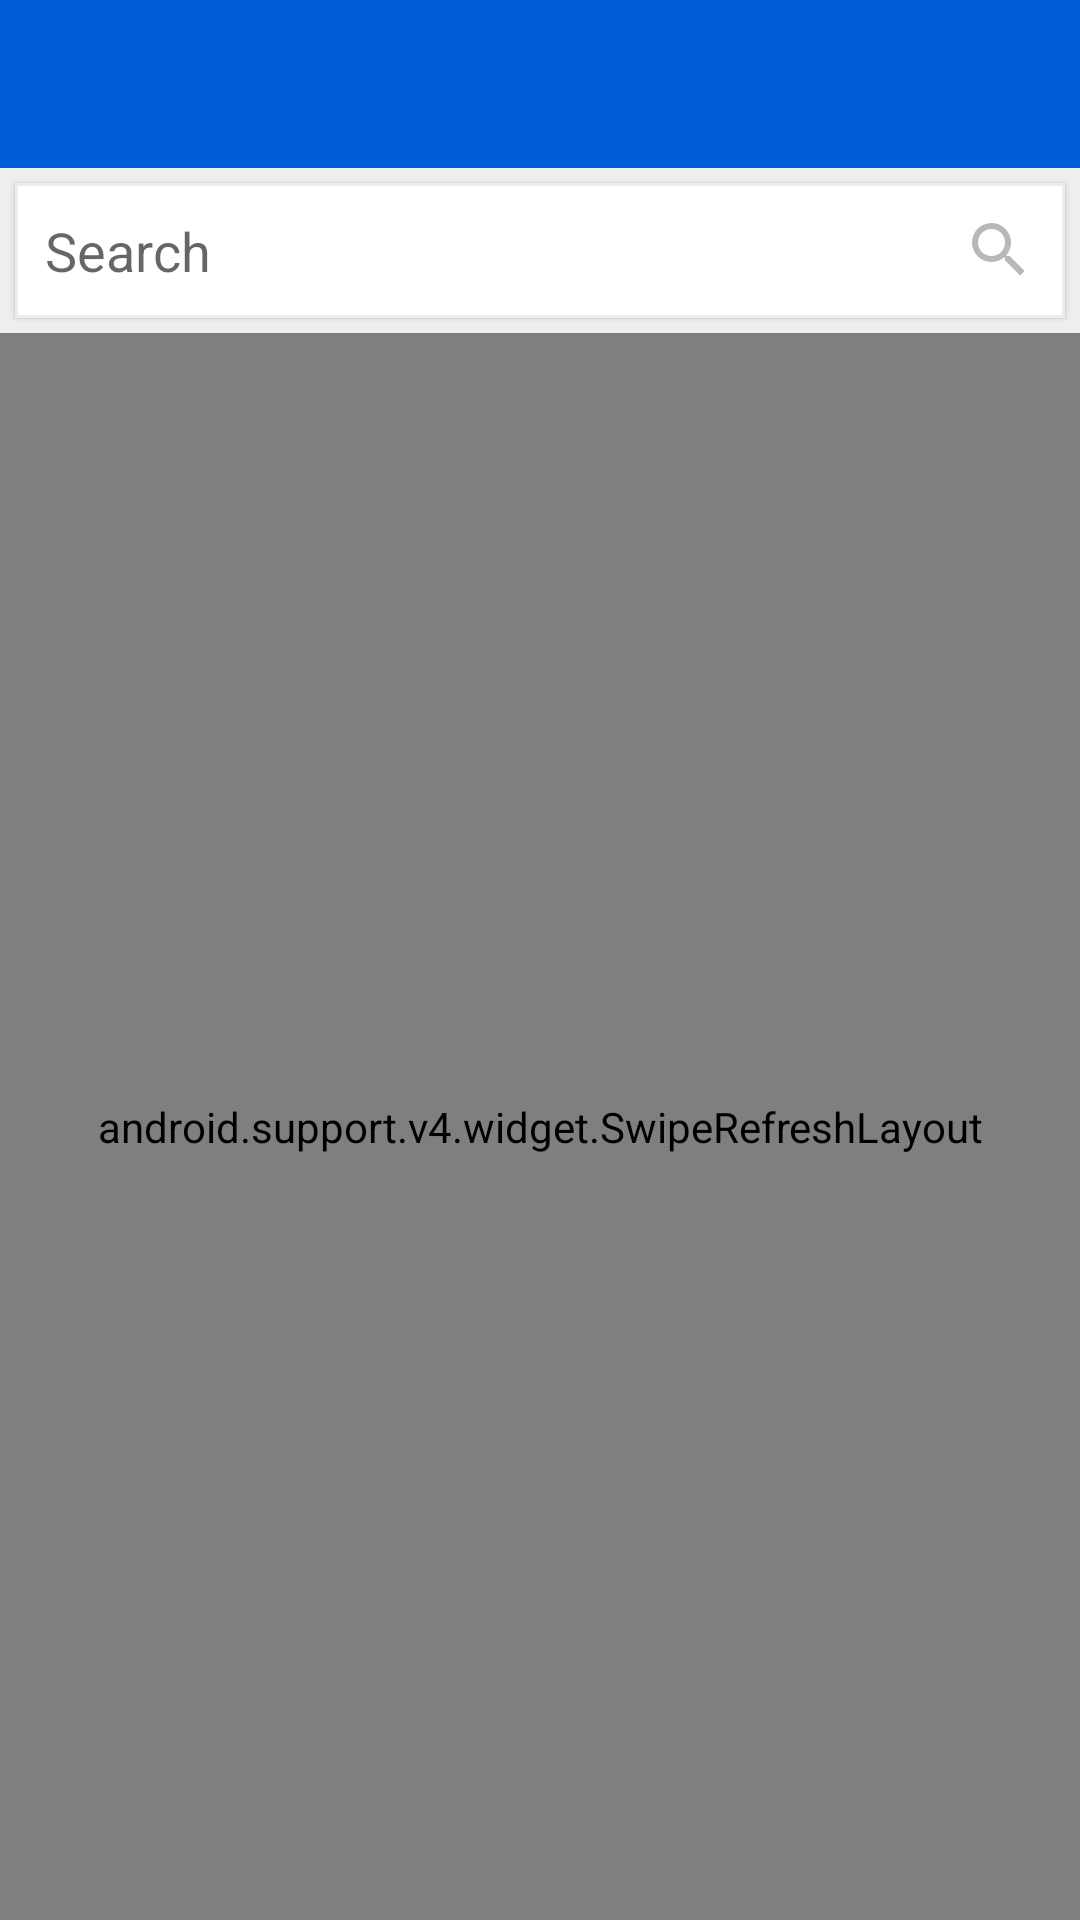

Write the Android layout XML for this screen, with the resource values it uses.
<!-- AndroidManifest.xml: application theme AppTheme -->
<!-- res/layout/activity_main.xml -->
<RelativeLayout xmlns:android="http://schemas.android.com/apk/res/android"
    xmlns:tools="http://schemas.android.com/tools"
    android:layout_width="match_parent"
    android:layout_height="match_parent"
    xmlns:app="http://schemas.android.com/apk/res-auto"
    android:id="@+id/relativelayout"
    tools:context=".MainActivity">

    <android.support.v7.widget.Toolbar
        android:id="@+id/toolbar"
        android:minHeight="?attr/actionBarSize"
        android:background="@color/colorPrimary"
        app:popupTheme="@style/ThemeOverlay.AppCompat.Light"
        app:titleTextColor="@color/white"
        android:layout_width="match_parent"
        android:layout_height="64dp">
    </android.support.v7.widget.Toolbar>

    <LinearLayout
        android:layout_width="match_parent"
        android:layout_height="match_parent"
        android:orientation="vertical"
        android:layout_marginTop="?actionBarSize"
        android:background="#eeeeee">

        <EditText
            android:id="@+id/search"
            android:layout_width="match_parent"
            android:layout_height="45dp"
            android:background="@drawable/rectangle_viewline_stroke"
            android:drawableRight="@drawable/search_gray"
            android:elevation="1dp"
            android:hint="@string/search"
            android:textColor="#818181"
            android:padding="10dp"
            android:layout_margin="5dp"
            tools:targetApi="lollipop" />

        <android.support.v4.widget.SwipeRefreshLayout
            xmlns:android="http://schemas.android.com/apk/res/android"
            android:id="@+id/swipe_container"
            android:layout_width="match_parent"
            android:layout_height="match_parent">
            <android.support.v7.widget.RecyclerView
                android:clipToPadding="false"
                android:id="@+id/annonces_recycleview"
                android:layout_width="match_parent"
                android:layout_height="match_parent">

            </android.support.v7.widget.RecyclerView>
        </android.support.v4.widget.SwipeRefreshLayout>



    </LinearLayout>

</RelativeLayout>
<!-- resources referenced by this layout -->
<resources>
  <color name="colorPrimary">#005ed6</color>
  <color name="white">#FFFFFF</color>
  <!-- drawable rectangle_viewline_stroke (drawable) -->
  <?xml version="1.0" encoding="UTF-8"?>
  
  <shape xmlns:android="http://schemas.android.com/apk/res/android"
      android:shape="rectangle">
      <solid android:color="#FFFFFF"/>
      <stroke
          android:width="1dp"
          android:color="#ebeced"/>
  
  </shape>
  <!-- drawable search_gray (drawable) -->
  <vector xmlns:android="http://schemas.android.com/apk/res/android"
      android:height="24dp"
      android:width="24dp"
      android:viewportWidth="24"
      android:viewportHeight="24">
      <path android:fillColor="#b9b8b8" android:pathData="M9.5,3A6.5,6.5 0 0,1 16,9.5C16,11.11 15.41,12.59 14.44,13.73L14.71,14H15.5L20.5,19L19,20.5L14,15.5V14.71L13.73,14.44C12.59,15.41 11.11,16 9.5,16A6.5,6.5 0 0,1 3,9.5A6.5,6.5 0 0,1 9.5,3M9.5,5C7,5 5,7 5,9.5C5,12 7,14 9.5,14C12,14 14,12 14,9.5C14,7 12,5 9.5,5Z" />
  </vector>
  <string name="search">Search</string>
  <style name="AppTheme" parent="Theme.AppCompat.Light.DarkActionBar">
          
          <item name="colorPrimary">@color/colorPrimary</item>
          <item name="colorPrimaryDark">@color/colorPrimaryDark</item>
          <item name="colorAccent">@color/colorAccent</item>
  
          <item name="windowActionBar">false</item>
          <item name="windowNoTitle">true</item>
  
      </style>
  <color name="colorPrimaryDark">#0251b6</color>
  <color name="colorAccent">#90ae37</color>
</resources>
